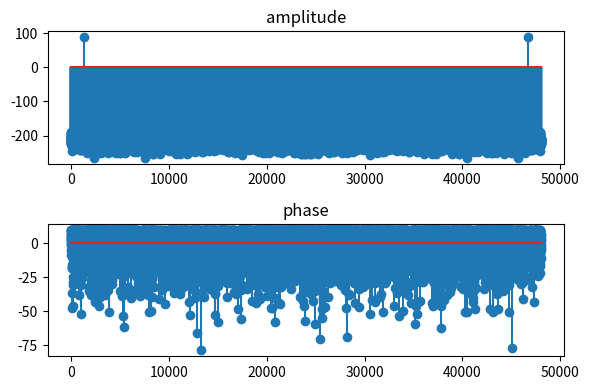

Reproduce this figure in Python.
import numpy as np
import matplotlib.pyplot as plt


def make_sine(A, f, sec, fs):
    """正弦波を生成
    Args:
        A(int):振幅
        f(int):周波数
        sec(int):信号長
        fs(int):サンプリング周波数
    Return:
        t(ndarray):時間配列
        x(ndarray):正弦波
    """
    t = np.arange(0, sec, 1 / fs)
    # 正弦波
    x = A * np.sin(2 * np.pi * f * t)

    return t, x


if __name__ == "__main__":

    _, x = make_sine(A=1, f=440, sec=3, fs=16000)

    X = np.fft.fft(x)
    n = np.arange(0, len(X))

    fig = plt.figure(figsize=[6.0, 4.0], rasterized=True)
    ax1 = fig.add_subplot(2, 1, 1)
    ax1.stem(20 * np.log10(np.abs(X)))
    ax1.set_title("amplitude")
    ax2 = fig.add_subplot(2, 1, 2)
    ax2.stem(20 * np.log10(np.angle(X)))
    ax2.set_title("phase")
    fig.tight_layout()
    plt.savefig("q06.pdf")
